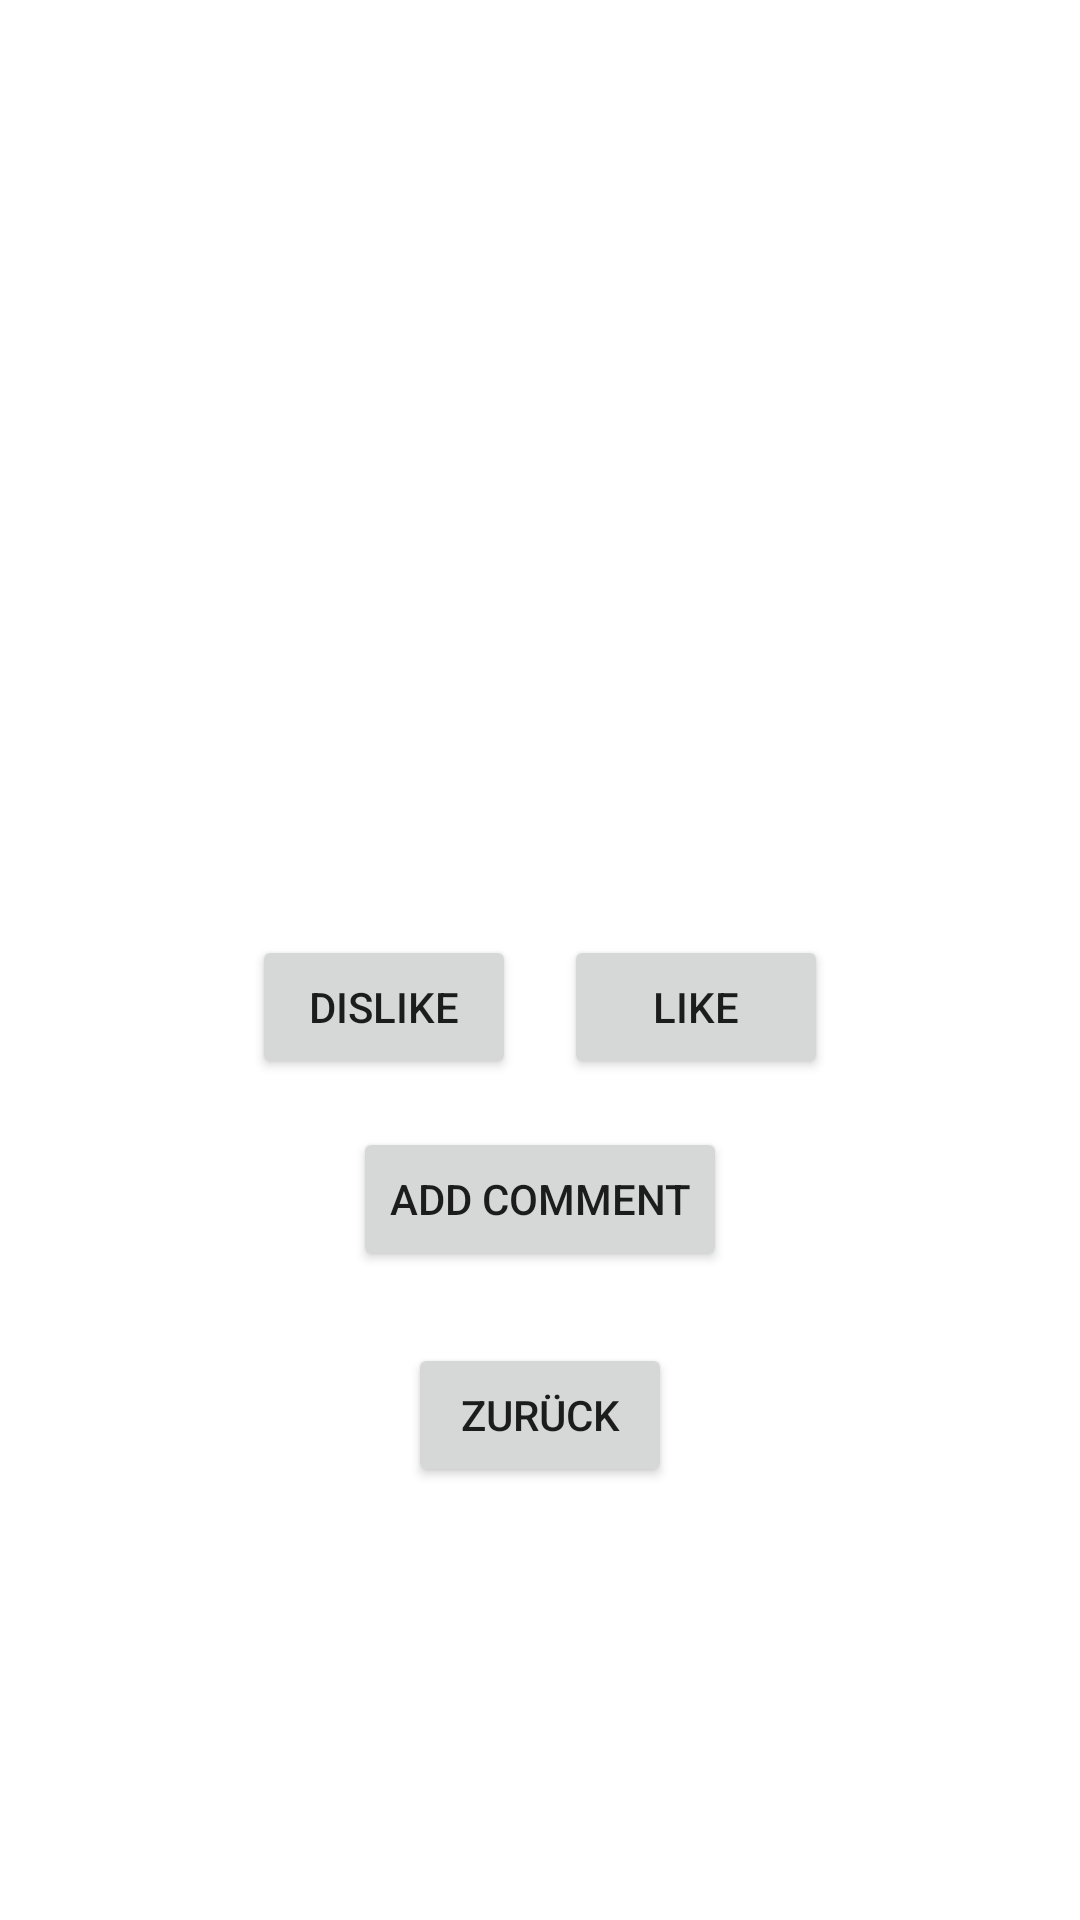

Layout XML and referenced resources for this Android screen:
<!-- AndroidManifest.xml: application theme AppTheme -->
<!-- res/layout/fragment_find_match.xml -->
<?xml version="1.0" encoding="utf-8"?>
<LinearLayout xmlns:android="http://schemas.android.com/apk/res/android"
    android:id="@+id/match_info_layout"
    android:layout_width="match_parent"
    android:layout_height="match_parent"
    android:orientation="vertical"
    android:padding="24dp"
    android:gravity="center">

    <TextView
        android:id="@+id/text_name"
        android:textSize="24sp"
        android:textStyle="bold"
        android:layout_width="wrap_content"
        android:layout_height="wrap_content"/>

    <TextView
        android:id="@+id/text_age"
        android:textSize="18sp"
        android:layout_width="wrap_content"
        android:layout_height="wrap_content"/>

    <TextView
        android:id="@+id/text_university"
        android:textSize="16sp"
        android:layout_width="wrap_content"
        android:layout_height="wrap_content"/>

    <TextView
        android:id="@+id/text_job_title"
        android:textSize="16sp"
        android:layout_width="wrap_content"
        android:layout_height="wrap_content"/>

    <TextView
        android:id="@+id/text_home_town"
        android:textSize="16sp"
        android:layout_width="wrap_content"
        android:layout_height="wrap_content"/>

    <TextView
        android:id="@+id/text_sexuality"
        android:textSize="16sp"
        android:layout_width="wrap_content"
        android:layout_height="wrap_content"/>

    <LinearLayout
    android:layout_width="wrap_content"
    android:layout_height="wrap_content"
    android:orientation="horizontal"
    android:layout_marginTop="24dp">

    <Button
        android:id="@+id/button_dislike"
        android:text="Dislike"
        android:layout_width="wrap_content"
        android:layout_height="wrap_content"/>

    <Button
        android:id="@+id/button_like"
        android:text="Like"
        android:layout_width="wrap_content"
        android:layout_height="wrap_content"
        android:layout_marginStart="16dp"/>
    </LinearLayout>

    <Button
        android:id="@+id/button_comment"
        android:text="Add Comment"
        android:layout_width="wrap_content"
        android:layout_height="wrap_content"
        android:layout_marginTop="16dp"/>


    <Button
        android:id="@+id/button_back_to_welcome"
        android:text="Zurück"
        android:layout_marginTop="24dp"
        android:layout_width="wrap_content"
        android:layout_height="wrap_content"/>
</LinearLayout>
<!-- resources referenced by this layout -->
<resources>
  <style name="AppTheme" parent="Theme.MaterialComponents.DayNight.DarkActionBar">
      </style>
</resources>
